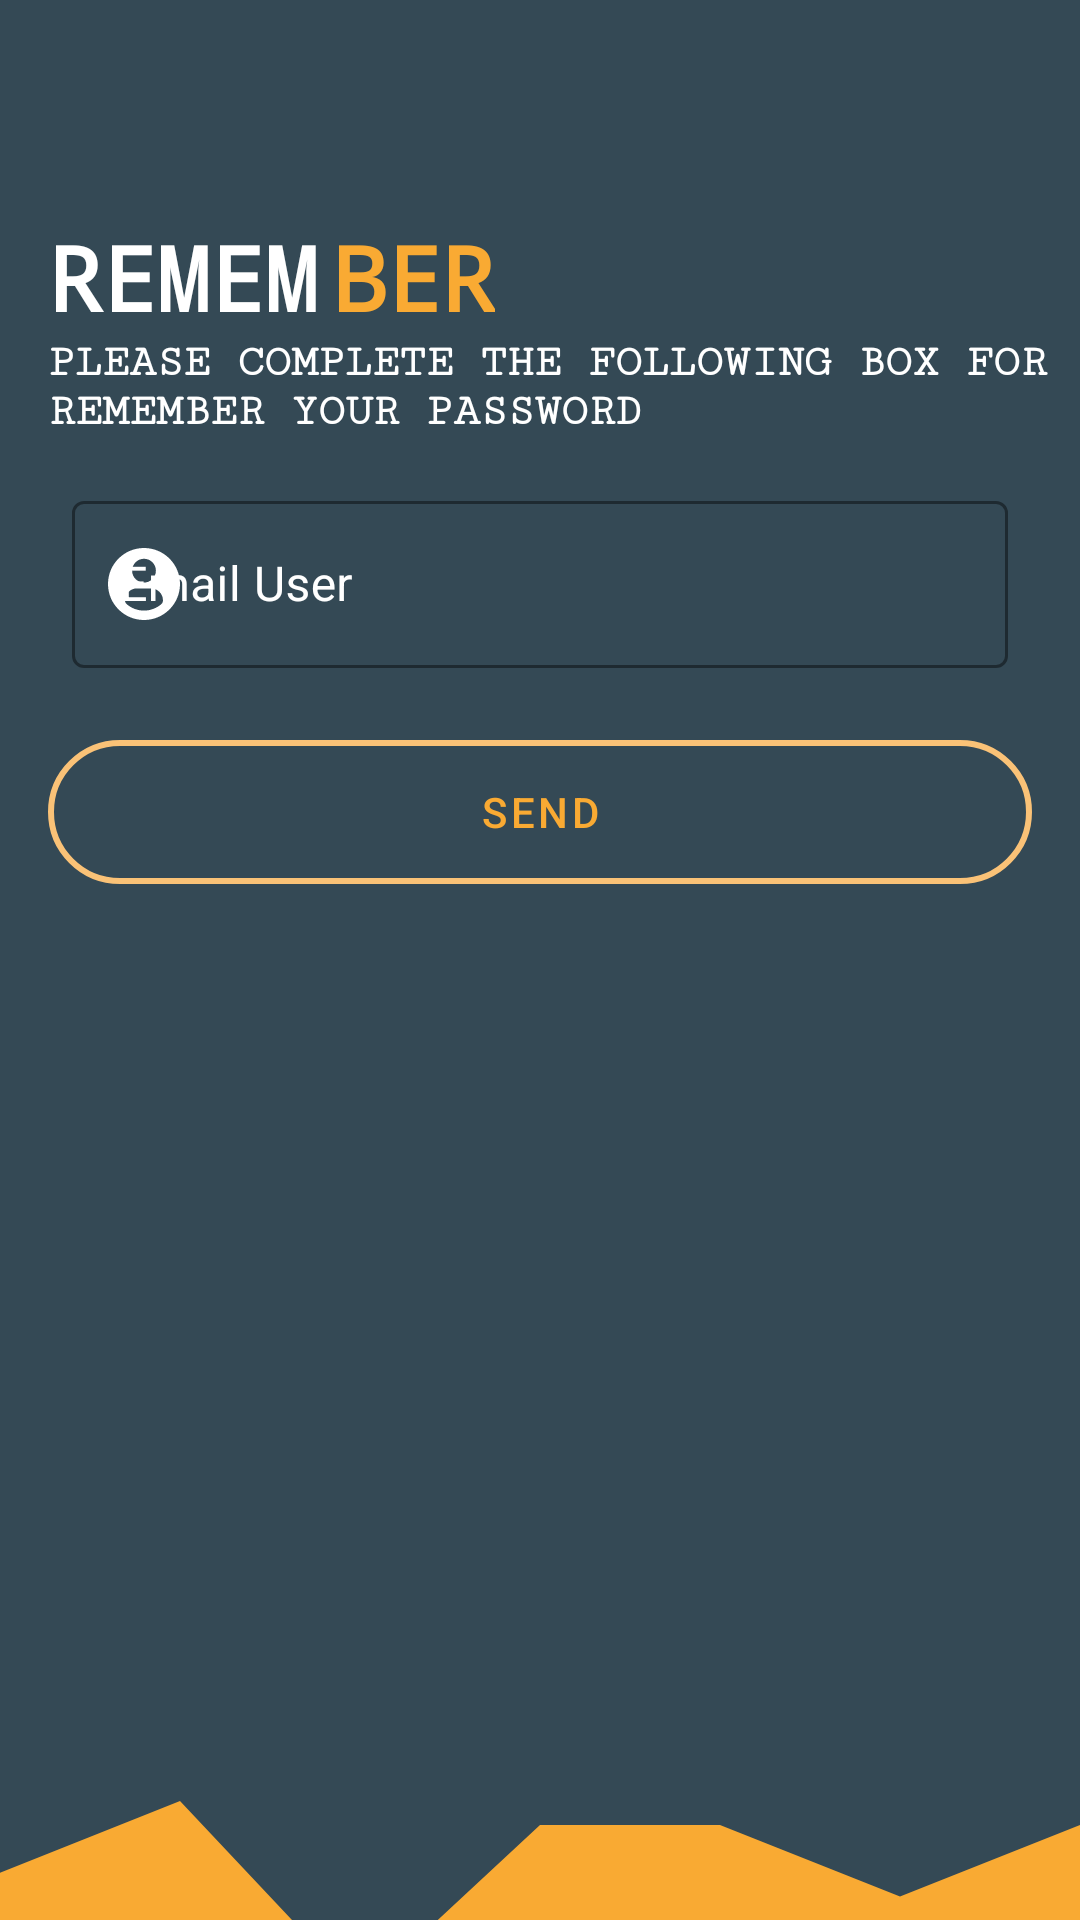

Android layout source for this screen:
<!-- AndroidManifest.xml: activity theme AppStyleNoActionBar -->
<!-- res/layout/activity_remember_password.xml -->
<?xml version="1.0" encoding="utf-8"?>

<androidx.constraintlayout.widget.ConstraintLayout xmlns:android="http://schemas.android.com/apk/res/android"
    xmlns:app="http://schemas.android.com/apk/res-auto"
    xmlns:tools="http://schemas.android.com/tools"
    android:id="@+id/context_view"
    android:layout_width="match_parent"
    android:layout_height="match_parent"
    android:background="@color/colorPrimary"
    tools:context=".ui.auth.remember.RememberPasswordActivity">

    <androidx.appcompat.widget.Toolbar
        android:id="@+id/toolbar_remember"
        android:layout_width="0dp"
        android:layout_height="?attr/actionBarSize"
        app:layout_constraintEnd_toEndOf="parent"
        app:layout_constraintStart_toStartOf="parent"
        app:layout_constraintTop_toTopOf="parent" />

    <TextView
        android:id="@+id/tv_login_1"
        style="@style/Widget.MaterialComponents.TextView"
        android:layout_width="wrap_content"
        android:layout_height="wrap_content"
        android:layout_marginStart="16dp"
        android:layout_marginTop="16dp"
        android:fontFamily="monospace"
        android:text="@string/remem"
        android:textAllCaps="true"
        android:textColor="@color/colorWhite"
        android:textSize="30sp"
        android:textStyle="bold"
        app:layout_constraintStart_toStartOf="parent"
        app:layout_constraintTop_toBottomOf="@+id/toolbar_remember" />

    <TextView
        android:id="@+id/tv_login_2"
        style="@style/Widget.MaterialComponents.TextView"
        android:layout_width="wrap_content"
        android:layout_height="wrap_content"
        android:layout_marginStart="5dp"
        android:fontFamily="monospace"
        android:text="@string/ber"
        android:textAllCaps="true"
        android:textColor="@color/colorAccent"
        android:textSize="30sp"
        android:textStyle="bold"
        app:layout_constraintBottom_toBottomOf="@+id/tv_login_1"
        app:layout_constraintStart_toEndOf="@+id/tv_login_1"
        app:layout_constraintTop_toTopOf="@+id/tv_login_1" />

    <ProgressBar
        android:id="@+id/progressbar_remember"
        style="?android:attr/progressBarStyleHorizontal"
        android:layout_width="fill_parent"
        android:layout_height="wrap_content"
        android:backgroundTint="@android:color/white"
        android:indeterminate="true"
        android:indeterminateTint="@color/colorAccent"
        android:max="100"
        android:visibility="gone"
        app:layout_constraintEnd_toEndOf="parent"
        app:layout_constraintStart_toStartOf="parent"
        app:layout_constraintTop_toBottomOf="@+id/tv_login_1" />

    <TextView
        android:id="@+id/tv_login_welcome"
        style="@style/Widget.MaterialComponents.TextView"
        android:layout_width="wrap_content"
        android:layout_height="wrap_content"
        android:fontFamily="serif-monospace"
        android:text="@string/welcome_message_remember_activity"
        android:textAllCaps="true"
        android:textColor="@color/colorWhite"
        android:textSize="15sp"
        android:textStyle="bold"
        app:layout_constraintStart_toStartOf="@+id/tv_login_1"
        app:layout_constraintTop_toBottomOf="@+id/progressbar_remember" />

    <com.google.android.material.textfield.TextInputLayout
        android:id="@+id/edt_remember_email"
        style="@style/Widget.MaterialComponents.TextInputLayout.OutlinedBox"
        android:layout_width="0dp"
        android:layout_height="wrap_content"
        android:layout_marginStart="24dp"
        android:layout_marginTop="16dp"
        android:layout_marginEnd="24dp"
        android:hint="@string/email_user"
        android:textColor="@color/colorWhite"
        android:textColorHint="@color/colorWhite"
        app:boxStrokeColor="@color/colorAccent"
        app:boxStrokeErrorColor="@android:color/holo_red_light"
        app:endIconDrawable="@drawable/ic_cancel"
        app:endIconMode="clear_text"
        app:endIconTint="@color/colorWhite"
        app:hintTextColor="@color/colorWhite"
        app:layout_constraintEnd_toEndOf="parent"
        app:layout_constraintStart_toStartOf="parent"
        app:layout_constraintTop_toBottomOf="@+id/tv_login_welcome"
        app:startIconDrawable="@drawable/ic_profile_user_24"
        app:startIconTint="@color/colorWhite">

        <com.google.android.material.textfield.TextInputEditText
            android:id="@+id/value_remember_email"
            android:layout_width="match_parent"
            android:layout_height="wrap_content"
            android:inputType="textEmailAddress"
            android:textColor="@color/colorWhite" />

    </com.google.android.material.textfield.TextInputLayout>

    <androidx.appcompat.widget.AppCompatButton
        android:id="@+id/btn_send"
        style="@style/Widget.MaterialComponents.Button"
        android:layout_width="0dp"
        android:layout_height="wrap_content"
        android:layout_marginStart="16dp"
        android:layout_marginTop="24dp"
        android:layout_marginEnd="16dp"
        android:background="@drawable/bg_btn"
        android:backgroundTintMode="screen"
        android:text="@string/send"
        android:textColor="@color/colorAccent"
        app:layout_constraintEnd_toEndOf="parent"
        app:layout_constraintStart_toStartOf="parent"
        app:layout_constraintTop_toBottomOf="@+id/edt_remember_email" />

    <androidx.appcompat.widget.AppCompatImageView
        android:id="@+id/appCompatImageView"
        android:layout_width="wrap_content"
        android:layout_height="wrap_content"
        app:layout_constraintBottom_toBottomOf="parent"
        app:layout_constraintEnd_toEndOf="parent"
        app:layout_constraintHorizontal_bias="0.0"
        app:layout_constraintStart_toStartOf="parent"
        app:layout_constraintTop_toBottomOf="parent"
        app:layout_constraintVertical_bias="0.0"
        app:srcCompat="@drawable/ic_wave" />

</androidx.constraintlayout.widget.ConstraintLayout>
<!-- resources referenced by this layout -->
<resources>
  <color name="colorAccent">#F9AA33</color>
  <color name="colorPrimary">#344955</color>
  <color name="colorWhite">#FFFFFF</color>
  <!-- drawable bg_btn (drawable) -->
  <?xml version="1.0" encoding="utf-8"?>
  
  <shape android:shape="rectangle" xmlns:android="http://schemas.android.com/apk/res/android">
      <corners android:radius="50dp"/>
      <solid android:color="@android:color/transparent"/>
      <stroke android:color="@color/colorAccent"
          android:width="2dp"/>
  </shape>
  <!-- drawable ic_profile_user_24 (drawable) -->
  <vector xmlns:android="http://schemas.android.com/apk/res/android"
      android:width="24dp"
      android:height="24dp"
      android:viewportWidth="45.532"
      android:viewportHeight="45.532">
      <path
          android:fillColor="#FFFFFFFF"
          android:pathData="M22.766,0.001C10.194,0.001 0,10.193 0,22.766s10.193,22.765 22.766,22.765c12.574,0 22.766,-10.192 22.766,-22.765S35.34,0.001 22.766,0.001zM22.766,6.808c4.16,0 7.531,3.372 7.531,7.53c0,4.159 -3.371,7.53 -7.531,7.53c-4.158,0 -7.529,-3.371 -7.529,-7.53C15.237,10.18 18.608,6.808 22.766,6.808zM22.761,39.579c-4.149,0 -7.949,-1.511 -10.88,-4.012c-0.714,-0.609 -1.126,-1.502 -1.126,-2.439c0,-4.217 3.413,-7.592 7.631,-7.592h8.762c4.219,0 7.619,3.375 7.619,7.592c0,0.938 -0.41,1.829 -1.125,2.438C30.712,38.068 26.911,39.579 22.761,39.579z" />
  </vector>
  <!-- drawable ic_wave (drawable) -->
  <vector android:height="111.111115dp" android:viewportHeight="320"
      android:viewportWidth="1440" android:width="500dp" xmlns:android="http://schemas.android.com/apk/res/android">
      <path android:fillAlpha="1" android:fillColor="#F9AA33" android:pathData="M0,96L240,0L480,256L720,32L960,32L1200,128L1440,32L1440,320L1200,320L960,320L720,320L480,320L240,320L0,320Z"/>
  </vector>
  <string name="ber">ber</string>
  <string name="email_user">Email User</string>
  <string name="remem">Remem</string>
  <string name="send">Send</string>
  <string name="welcome_message_remember_activity">Please complete the following box for Remember your password</string>
  <style name="AppStyleNoActionBar" parent="Theme.MaterialComponents.Light.NoActionBar">
          
          <item name="colorPrimary">@color/colorPrimary</item>
          <item name="colorPrimaryDark">@color/colorPrimaryDark</item>
          <item name="colorAccent">@color/colorAccent</item>
      </style>
  <color name="colorPrimaryDark">#232F34</color>
</resources>
